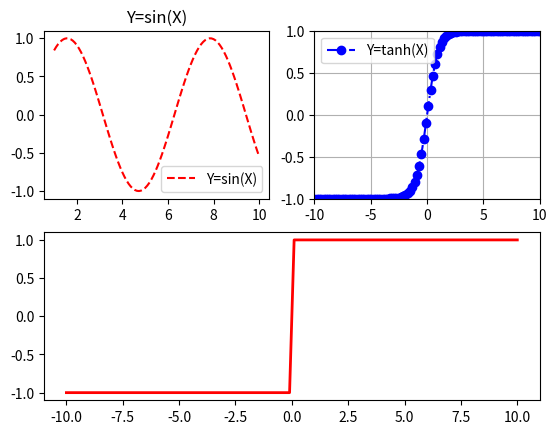

Reproduce this figure in Python.
#-*- coding: utf-8 -*-
# @Time    : 2018/10/8 17:52
# [redacted]
# [redacted]
# @File    : 7.0pltWay.py

import matplotlib.pyplot as plt
import  numpy as np
X=np.linspace(1,10,100)
ax1=plt.subplot(221)
plt.sca(ax1)
plt.plot(X,np.sin(X),"r--",label=["Y=sin(X)"])
plt.legend(loc=0)
plt.title("Y=sin(X)")













plt.subplot(222)
X1=np.linspace(-10,10,100)
plt.plot(X1,np.tanh(X1),"b-.",marker="o",label=["Y=tanh(X)"])
plt.ylim(-1,1)
plt.xlim(-10,10)
plt.legend(loc="best")
plt.grid()

plt.subplot(212)
plt.plot(X1,np.sign(X1),linestyle="-",linewidth=2,color="red")
plt.show()